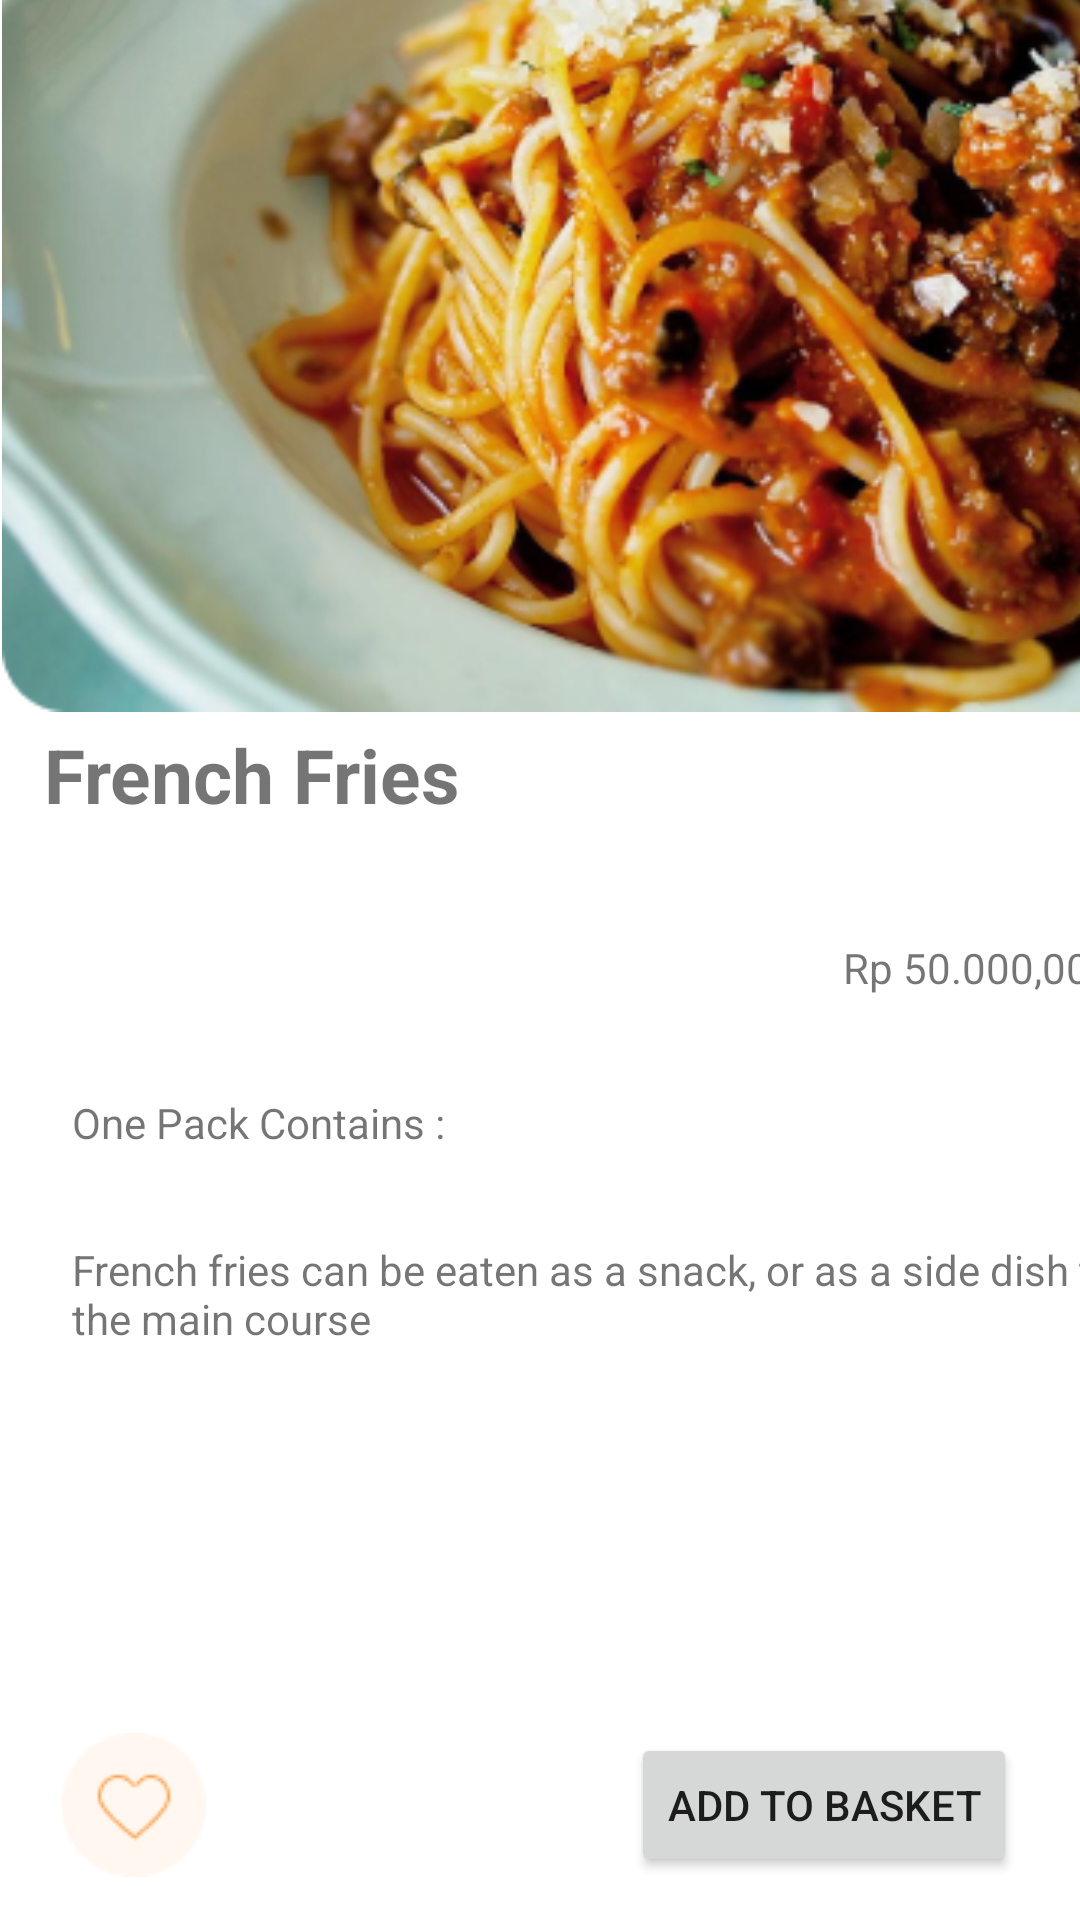

Android layout source for this screen:
<!-- AndroidManifest.xml: application theme Theme.KedaiKopi -->
<!-- res/layout/french.xml -->
<?xml version="1.0" encoding="utf-8"?>
<androidx.constraintlayout.widget.ConstraintLayout xmlns:android="http://schemas.android.com/apk/res/android"
    xmlns:app="http://schemas.android.com/apk/res-auto"
    xmlns:tools="http://schemas.android.com/tools"
    android:layout_width="match_parent"
    android:layout_height="match_parent">

    <ImageView
        android:id="@+id/imgFood"
        android:layout_width="410dp"
        android:layout_height="327dp"
        android:layout_marginTop="1dp"
        android:layout_marginBottom="403dp"
        app:layout_constraintBottom_toBottomOf="parent"
        app:layout_constraintEnd_toEndOf="parent"
        app:layout_constraintHorizontal_bias="0.0"
        app:layout_constraintStart_toStartOf="parent"
        app:layout_constraintTop_toTopOf="parent"
        app:layout_constraintVertical_bias="1.0"
        app:srcCompat="@drawable/spagettibesar"
        tools:srcCompat="@drawable/french" />

    <TextView
        android:id="@+id/tvNamaFood"
        android:layout_width="wrap_content"
        android:layout_height="wrap_content"
        android:layout_marginTop="19dp"
        android:layout_marginBottom="365dp"
        android:text="@string/french_fries"
        android:textSize="25dp"
        android:textStyle="bold"
        app:layout_constraintBottom_toBottomOf="parent"
        app:layout_constraintEnd_toEndOf="parent"
        app:layout_constraintHorizontal_bias="0.067"
        app:layout_constraintStart_toStartOf="parent"
        app:layout_constraintTop_toBottomOf="@+id/imgFood"
        app:layout_constraintVertical_bias="1.0" />

    <TextView
        android:id="@+id/tvHarga"
        android:layout_width="wrap_content"
        android:layout_height="wrap_content"
        android:layout_marginStart="320dp"
        android:layout_marginTop="76dp"
        android:layout_marginEnd="33dp"
        android:text="@string/rp_50_000_00"
        app:layout_constraintBottom_toBottomOf="parent"
        app:layout_constraintEnd_toEndOf="parent"
        app:layout_constraintHorizontal_bias="0.52"
        app:layout_constraintStart_toStartOf="parent"
        app:layout_constraintTop_toBottomOf="@+id/imgFood"
        app:layout_constraintVertical_bias="0.0" />

    <TextView
        android:id="@+id/tvNontifikasi"
        android:layout_width="wrap_content"
        android:layout_height="wrap_content"
        android:layout_marginStart="24dp"
        android:layout_marginTop="104dp"
        android:layout_marginEnd="329dp"
        android:layout_marginBottom="15dp"
        android:text="@string/one_pack_contains"
        app:layout_constraintBottom_toTopOf="@+id/tvDetail"
        app:layout_constraintEnd_toEndOf="parent"
        app:layout_constraintHorizontal_bias="0.0"
        app:layout_constraintStart_toStartOf="parent"
        app:layout_constraintTop_toBottomOf="@+id/tvNamaFood" />

    <TextView
        android:id="@+id/tvDetail"
        android:layout_width="360dp"
        android:layout_height="wrap_content"
        android:layout_marginStart="24dp"
        android:layout_marginTop="15dp"
        android:layout_marginEnd="329dp"
        android:layout_marginBottom="143dp"
        android:text="@string/french_fries_can_be_eaten_as_a_snack_or_as_a_side_dish_to_the_main_course"
        app:layout_constraintBottom_toTopOf="@+id/imgLike"
        app:layout_constraintEnd_toEndOf="parent"
        app:layout_constraintHorizontal_bias="0.0"
        app:layout_constraintStart_toStartOf="parent"
        app:layout_constraintTop_toBottomOf="@+id/tvNontifikasi" />

    <Button
        android:id="@+id/btnPesan"
        android:layout_width="wrap_content"
        android:layout_height="wrap_content"
        android:layout_marginStart="224dp"
        android:layout_marginEnd="21dp"
        android:text="@string/add_to_basket"
        app:layout_constraintBottom_toBottomOf="parent"
        app:layout_constraintEnd_toEndOf="parent"
        app:layout_constraintHorizontal_bias="1.0"
        app:layout_constraintStart_toEndOf="@+id/imgLike"
        app:layout_constraintTop_toTopOf="parent"
        app:layout_constraintVertical_bias="0.976" />

    <ImageView
        android:id="@+id/imgLike"
        android:layout_width="wrap_content"
        android:layout_height="wrap_content"
        app:layout_constraintBottom_toBottomOf="parent"
        app:layout_constraintEnd_toEndOf="parent"
        app:layout_constraintHorizontal_bias="0.066"
        app:layout_constraintStart_toStartOf="parent"
        app:layout_constraintTop_toTopOf="parent"
        app:layout_constraintVertical_bias="0.976"
        app:srcCompat="@drawable/love" />
</androidx.constraintlayout.widget.ConstraintLayout>
<!-- resources referenced by this layout -->
<resources>
  <!-- drawable french: png bitmap (drawable, 216404 bytes) -->
  <!-- drawable love: png bitmap (drawable, 1260 bytes) -->
  <!-- drawable spagettibesar: png bitmap (drawable, 219656 bytes) -->
  <string name="add_to_basket">Add to Basket</string>
  <string name="french_fries">French Fries</string>
  <string name="french_fries_can_be_eaten_as_a_snack_or_as_a_side_dish_to_the_main_course">French fries can be eaten as a snack, or as a side dish to the main course</string>
  <string name="one_pack_contains">One Pack Contains :</string>
  <string name="rp_50_000_00">Rp 50.000,00</string>
  <style name="Theme.KedaiKopi" parent="Theme.MaterialComponents.DayNight.DarkActionBar">
          
          <item name="colorPrimary">@color/purple_500</item>
          <item name="colorPrimaryVariant">@color/purple_700</item>
          <item name="colorOnPrimary">@color/white</item>
          
          <item name="colorSecondary">@color/teal_200</item>
          <item name="colorSecondaryVariant">@color/teal_700</item>
          <item name="colorOnSecondary">@color/black</item>
          
          <item name="android:statusBarColor" tools:targetApi="l">?attr/colorPrimaryVariant</item>
          
      </style>
  <color name="purple_500">#FF6200EE</color>
  <color name="purple_700">#FF3700B3</color>
  <color name="white">#FFFFFFFF</color>
  <color name="teal_200">#FF03DAC5</color>
  <color name="teal_700">#FF018786</color>
  <color name="black">#FF000000</color>
</resources>
